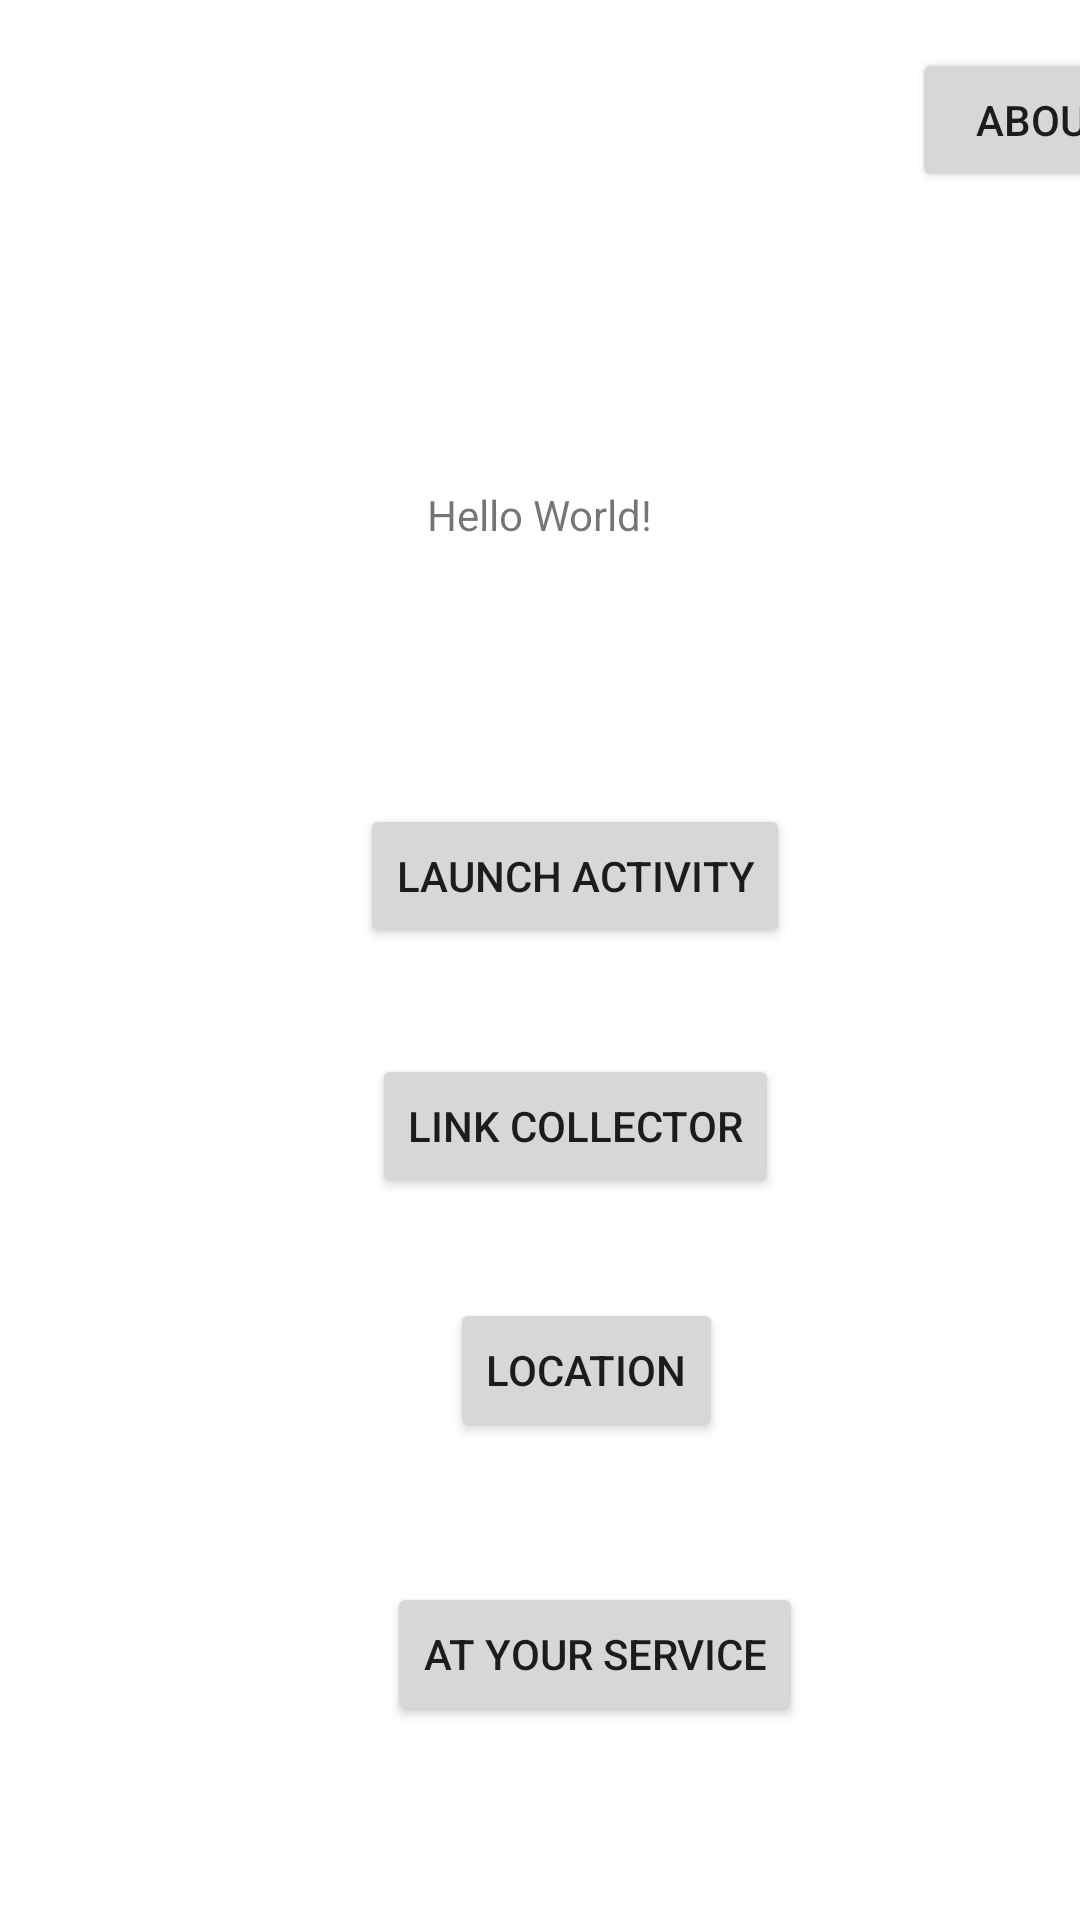

Produce the Android XML layout that renders to this screen, including the resource entries it uses.
<!-- AndroidManifest.xml: application theme Theme.NUMAD21SuYuTang -->
<!-- res/layout/activity_main.xml -->
<?xml version="1.0" encoding="utf-8"?>

<androidx.constraintlayout.widget.ConstraintLayout xmlns:android="http://schemas.android.com/apk/res/android"
    xmlns:app="http://schemas.android.com/apk/res-auto"
    xmlns:tools="http://schemas.android.com/tools"
    android:layout_width="match_parent"
    android:layout_height="match_parent"
    tools:context=".MainActivity">

    <TextView
        android:id="@+id/textView1"
        android:layout_width="wrap_content"
        android:layout_height="wrap_content"
        android:text="@string/intro_text"
        app:layout_constraintBottom_toBottomOf="parent"
        app:layout_constraintLeft_toLeftOf="parent"
        app:layout_constraintRight_toRightOf="parent"
        app:layout_constraintTop_toTopOf="parent"
        app:layout_constraintVertical_bias="0.261" />

    <Button
        android:id="@+id/aboutBtn"
        android:layout_width="wrap_content"
        android:layout_height="wrap_content"
        android:layout_alignParentStart="true"
        android:layout_alignParentLeft="true"
        android:layout_marginStart="304dp"
        android:layout_marginTop="16dp"
        android:text="@string/about"
        app:layout_constraintStart_toStartOf="parent"
        app:layout_constraintTop_toTopOf="parent" />

    <Button
        android:id="@+id/launcher"
        android:layout_width="wrap_content"
        android:layout_height="wrap_content"
        android:layout_marginStart="120dp"
        android:layout_marginTop="268dp"
        android:text="@string/launch_activity"
        app:layout_constraintStart_toStartOf="parent"
        app:layout_constraintTop_toTopOf="parent" />

    <Button
        android:id="@+id/linkCollector"
        android:layout_width="wrap_content"
        android:layout_height="wrap_content"
        android:text="@string/link_collector"
        app:layout_constraintBottom_toBottomOf="parent"
        app:layout_constraintEnd_toEndOf="@+id/launcher"
        app:layout_constraintStart_toStartOf="@+id/launcher"
        app:layout_constraintTop_toBottomOf="@+id/launcher"
        app:layout_constraintVertical_bias="0.128" />

    <Button
        android:id="@+id/location"
        android:layout_width="wrap_content"
        android:layout_height="wrap_content"
        android:text="@string/location"
        app:layout_constraintBottom_toBottomOf="parent"
        app:layout_constraintEnd_toEndOf="@+id/linkCollector"
        app:layout_constraintHorizontal_bias="0.584"
        app:layout_constraintStart_toStartOf="@+id/linkCollector"
        app:layout_constraintTop_toBottomOf="@+id/linkCollector"
        app:layout_constraintVertical_bias="0.173" />

    <Button
        android:id="@+id/service"
        android:layout_width="wrap_content"
        android:layout_height="wrap_content"
        android:text="@string/at_your_service"
        app:layout_constraintBottom_toBottomOf="parent"
        app:layout_constraintEnd_toEndOf="@+id/location"
        app:layout_constraintHorizontal_bias="0.447"
        app:layout_constraintStart_toStartOf="@+id/location"
        app:layout_constraintTop_toBottomOf="@+id/location"
        app:layout_constraintVertical_bias="0.418"/>

</androidx.constraintlayout.widget.ConstraintLayout>
<!-- resources referenced by this layout -->
<resources>
  <string name="about">About</string>
  <string name="at_your_service">At Your Service</string>
  <string name="intro_text">Hello World!</string>
  <string name="launch_activity">Launch Activity</string>
  <string name="link_collector">Link Collector</string>
  <string name="location">Location</string>
  <style name="Theme.NUMAD21SuYuTang" parent="Theme.MaterialComponents.DayNight.DarkActionBar">
          
          <item name="colorPrimary">@color/purple_500</item>
          <item name="colorPrimaryVariant">@color/purple_700</item>
          <item name="colorOnPrimary">@color/white</item>
          
          <item name="colorSecondary">@color/teal_200</item>
          <item name="colorSecondaryVariant">@color/teal_700</item>
          <item name="colorOnSecondary">@color/black</item>
          
          <item name="android:statusBarColor" tools:targetApi="l">?attr/colorPrimaryVariant</item>
          
      </style>
  <!-- not gathered from this repository: default colours our renderer supplied (Android Studio template values) -->
  <color name="purple_500">#FF6200EE</color>
  <color name="purple_700">#FF3700B3</color>
  <color name="teal_200">#FF03DAC5</color>
  <color name="teal_700">#FF018786</color>
  <color name="black">#FF000000</color>
  <color name="white">#FFFFFFFF</color>
</resources>
